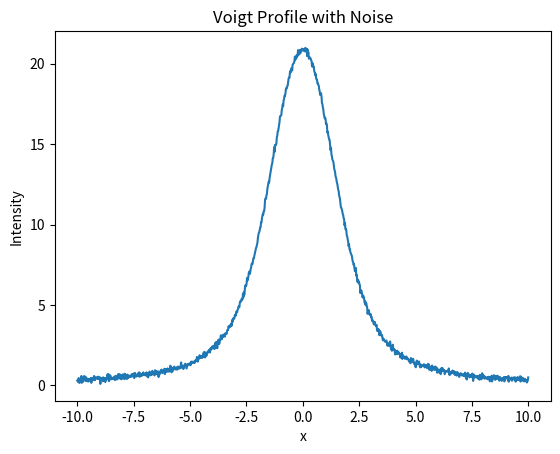

This figure's Python source: (Note: this script raises an exception after producing the figure.)
import numpy as np
from scipy.special import wofz
import matplotlib.pyplot as plt

def voigt(x, sigma, gamma):
    """
    Generate a Voigt profile at positions x, given the parameters sigma and gamma.
    """
    z = (x + 1j*gamma) / (sigma * np.sqrt(2))
    v = np.real(wofz(z)) / (sigma * np.sqrt(2*np.pi))
    return v

def generate_voigt_profile(x, sigma, gamma, amplitude, noise_std):
    """
    Generate a Voigt profile with given parameters at positions x, including Gaussian noise.
    """
    y = amplitude * voigt(x, sigma, gamma)
    noise = np.random.normal(0, noise_std, len(x))
    y_with_noise = y + noise
    return y_with_noise

# Generate x values
x = np.linspace(-10, 10, 1000)

# Set initial parameter values
sigma = 1.0
gamma = 1.0
amplitude = 100.0
noise_std = 0.1  # Standard deviation of the Gaussian noise

# Generate Voigt profile with noise
y = generate_voigt_profile(x, sigma, gamma, amplitude, noise_std)

# Plot the Voigt profile with noise
plt.plot(x, y)
plt.xlabel('x')
plt.ylabel('Intensity')
plt.title('Voigt Profile with Noise')
plt.show()

#Saving to a .csv file
data = np.column_stack((x, y))
np.savetxt('data/voigt_data.csv', data, delimiter=',', header='x,y', fmt='%.6f', comments='')
